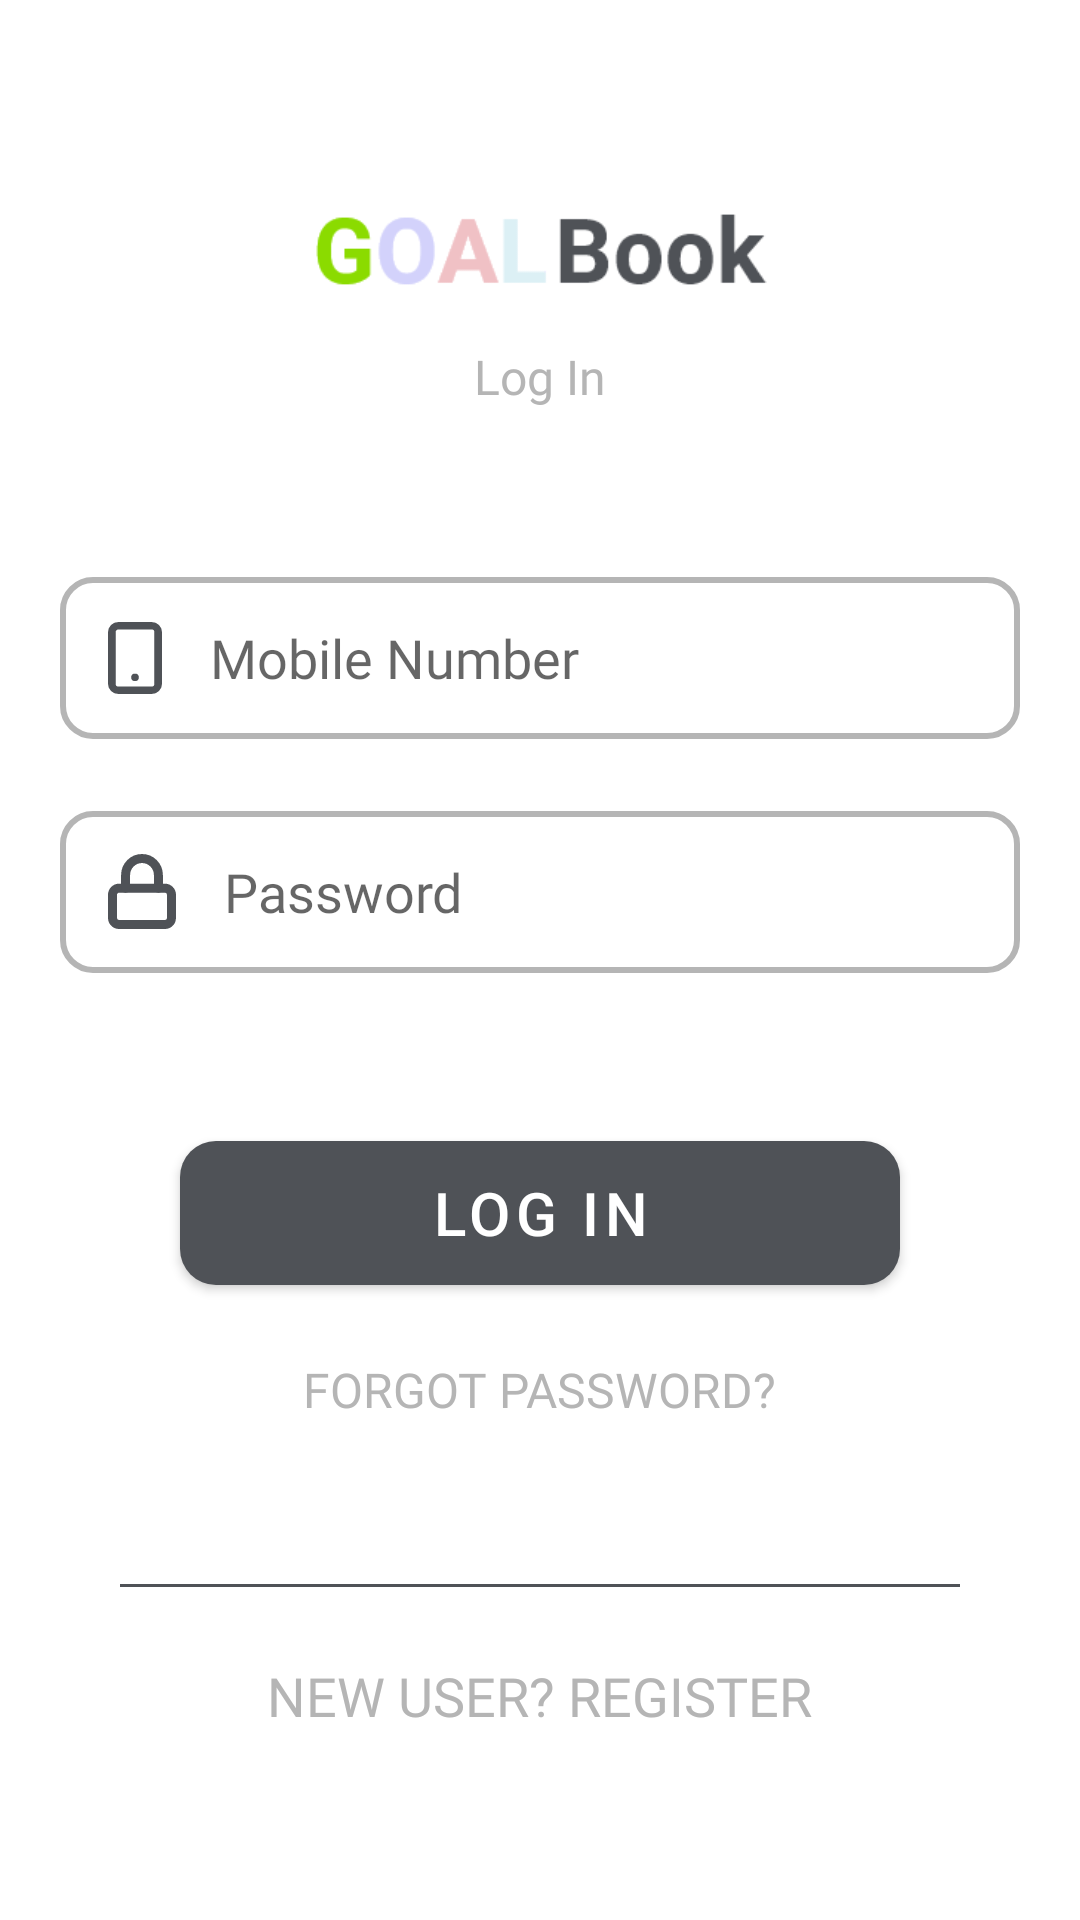

Here is an Android app screen rendered from its layout file. Give the layout XML and the strings, colors and styles it references.
<!-- AndroidManifest.xml: application theme Theme.GoalBook -->
<!-- res/layout/activity_login.xml -->
<?xml version="1.0" encoding="utf-8"?>
<LinearLayout xmlns:android="http://schemas.android.com/apk/res/android"
    xmlns:tools="http://schemas.android.com/tools"
    android:id="@+id/activity_login_ll_container"
    android:layout_width="match_parent"
    android:layout_height="match_parent"
    android:orientation="vertical"
    android:gravity="center"
    tools:context=".LoginAndRegistration.LoginActivitya">

    <ImageView
        android:layout_width="wrap_content"
        android:layout_height="40dp"
        android:src="@drawable/logo"/>

    <TextView
        android:layout_width="wrap_content"
        android:layout_height="wrap_content"
        android:layout_marginTop="12dp"
        android:text="Log In"
        android:textSize="16dp"
        android:textColor="@color/darkGrey"
        android:fontFamily="@font/roboto"/>

    <EditText
        android:layout_width="match_parent"
        android:layout_height="wrap_content"
        android:minHeight="54dp"
        android:layout_marginHorizontal="20dp"
        android:layout_marginTop="56dp"
        android:paddingLeft="16dp"
        android:paddingVertical="10dp"
        android:drawablePadding="16dp"
        android:fontFamily="@font/roboto_medium"
        android:drawableLeft="@drawable/ic_mobile"
        android:background="@drawable/edittext_bg"
        android:inputType="number"
        android:hint="Mobile Number"
        android:maxLength="10"/>

    <EditText
        android:layout_width="match_parent"
        android:layout_height="wrap_content"
        android:minHeight="54dp"
        android:layout_marginHorizontal="20dp"
        android:layout_marginTop="24dp"
        android:paddingLeft="16dp"
        android:paddingVertical="10dp"
        android:drawablePadding="16dp"
        android:fontFamily="@font/roboto"
        android:drawableLeft="@drawable/ic_lock"
        android:background="@drawable/edittext_bg"
        android:inputType="textPassword"
        android:hint="Password"/>


    <Button
        android:id="@+id/activity_login_btn_login"
        android:layout_width="match_parent"
        android:layout_height="wrap_content"
        android:layout_marginTop="56dp"
        android:layout_marginHorizontal="60dp"
        android:background="@drawable/button_bg"
        android:text="LOG IN"
        android:textColor="@color/white"
        android:textSize="20dp"/>

    <TextView
        android:layout_width="wrap_content"
        android:layout_height="wrap_content"
        android:layout_marginTop="24dp"
        android:text="FORGOT PASSWORD?"
        android:textSize="16dp"
        android:textColor="@color/darkGrey"
        android:fontFamily="@font/roboto_bold"/>

    <View
        android:layout_width="match_parent"
        android:layout_height="1dp"
        android:layout_marginTop="54dp"
        android:layout_marginHorizontal="40dp"
        android:background="@color/lightBlack"/>

    <TextView
        android:id="@+id/activity_login_tv_register"
        android:layout_width="wrap_content"
        android:layout_height="wrap_content"
        android:layout_marginTop="24dp"
        android:text="NEW USER? REGISTER"
        android:textSize="18sp"
        android:textColor="@color/darkGrey"
        android:fontFamily="@font/roboto_bold"/>

</LinearLayout>
<!-- resources referenced by this layout -->
<resources>
  <color name="darkGrey">#B5B5B5</color>
  <color name="lightBlack">#4F5257</color>
  <color name="white">#FFFFFFFF</color>
  <!-- drawable button_bg (drawable) -->
  <?xml version="1.0" encoding="utf-8"?>
  <shape  xmlns:android="http://schemas.android.com/apk/res/android" android:shape="rectangle">
  
      <solid android:color="@color/blackVariant"/>
      <corners android:radius="12dp"/>
  </shape>
  <!-- drawable edittext_bg (drawable) -->
  <?xml version="1.0" encoding="utf-8"?>
  <shape android:shape="rectangle" xmlns:android="http://schemas.android.com/apk/res/android">
      <solid android:color="@android:color/transparent"/>
      <corners android:radius="10dp"/>
      <stroke android:color="@color/darkGrey" android:width="2dp"/>
  </shape>
  <!-- drawable ic_lock (drawable) -->
  <vector xmlns:android="http://schemas.android.com/apk/res/android"
      android:width="22.692dp"
      android:height="24.88dp"
      android:viewportWidth="22.692"
      android:viewportHeight="24.88">
    <path
        android:pathData="M3.688,11.346L19,11.346a2.188,2.188 0,0 1,2.188 2.188v7.658A2.188,2.188 0,0 1,19 23.38L3.688,23.38A2.188,2.188 0,0 1,1.5 21.192L1.5,13.534A2.188,2.188 0,0 1,3.688 11.346Z"
        android:strokeLineJoin="round"
        android:strokeWidth="3"
        android:fillColor="#00000000"
        android:strokeColor="#4f5257"
        android:strokeLineCap="round"/>
    <path
        android:pathData="M5.876,11.346L5.876,6.97a5.47,5.47 0,0 1,10.94 0v4.376"
        android:strokeLineJoin="round"
        android:strokeWidth="3"
        android:fillColor="#00000000"
        android:strokeColor="#4f5257"
        android:strokeLineCap="round"/>
  </vector>
  <!-- drawable ic_mobile (drawable) -->
  <vector xmlns:android="http://schemas.android.com/apk/res/android"
      android:width="18sp"
      android:height="24dp"
      android:viewportWidth="21.2"
      android:viewportHeight="29">
    <path
        android:pathData="M4.1,1.5h13a2.6,2.6 0,0 1,2.6 2.6L19.7,24.9A2.6,2.6 0,0 1,17.1 27.5h-13a2.6,2.6 0,0 1,-2.6 -2.6L1.5,4.1A2.6,2.6 0,0 1,4.1 1.5Z"
        android:strokeLineJoin="round"
        android:strokeWidth="3"
        android:fillColor="#00000000"
        android:strokeColor="#4f5257"
        android:strokeLineCap="round"/>
    <path
        android:pathData="M10.6,22.3h0"
        android:strokeLineJoin="round"
        android:strokeWidth="3"
        android:fillColor="#00000000"
        android:strokeColor="#4f5257"
        android:strokeLineCap="round"/>
  </vector>
  <!-- drawable logo: png bitmap (drawable-v24, 2014 bytes) -->
  <style name="Theme.GoalBook" parent="Theme.MaterialComponents.DayNight.NoActionBar">
          
          <item name="colorPrimary">@color/blackVariant</item>
          <item name="colorPrimaryVariant">@color/blackVariant</item>
          <item name="colorOnPrimary">@color/black</item>
          
          <item name="colorSecondary">@color/lightBlack</item>
          <item name="colorSecondaryVariant">@color/lightBlack</item>
          <item name="colorOnSecondary">@color/black</item>
          
          <item name="android:statusBarColor" tools:targetApi="l">@android:color/transparent</item>
          
          <item name="android:windowFullscreen">true</item>
      </style>
  <color name="blackVariant">#4F5257</color>
  <color name="black">#FF000000</color>
</resources>
